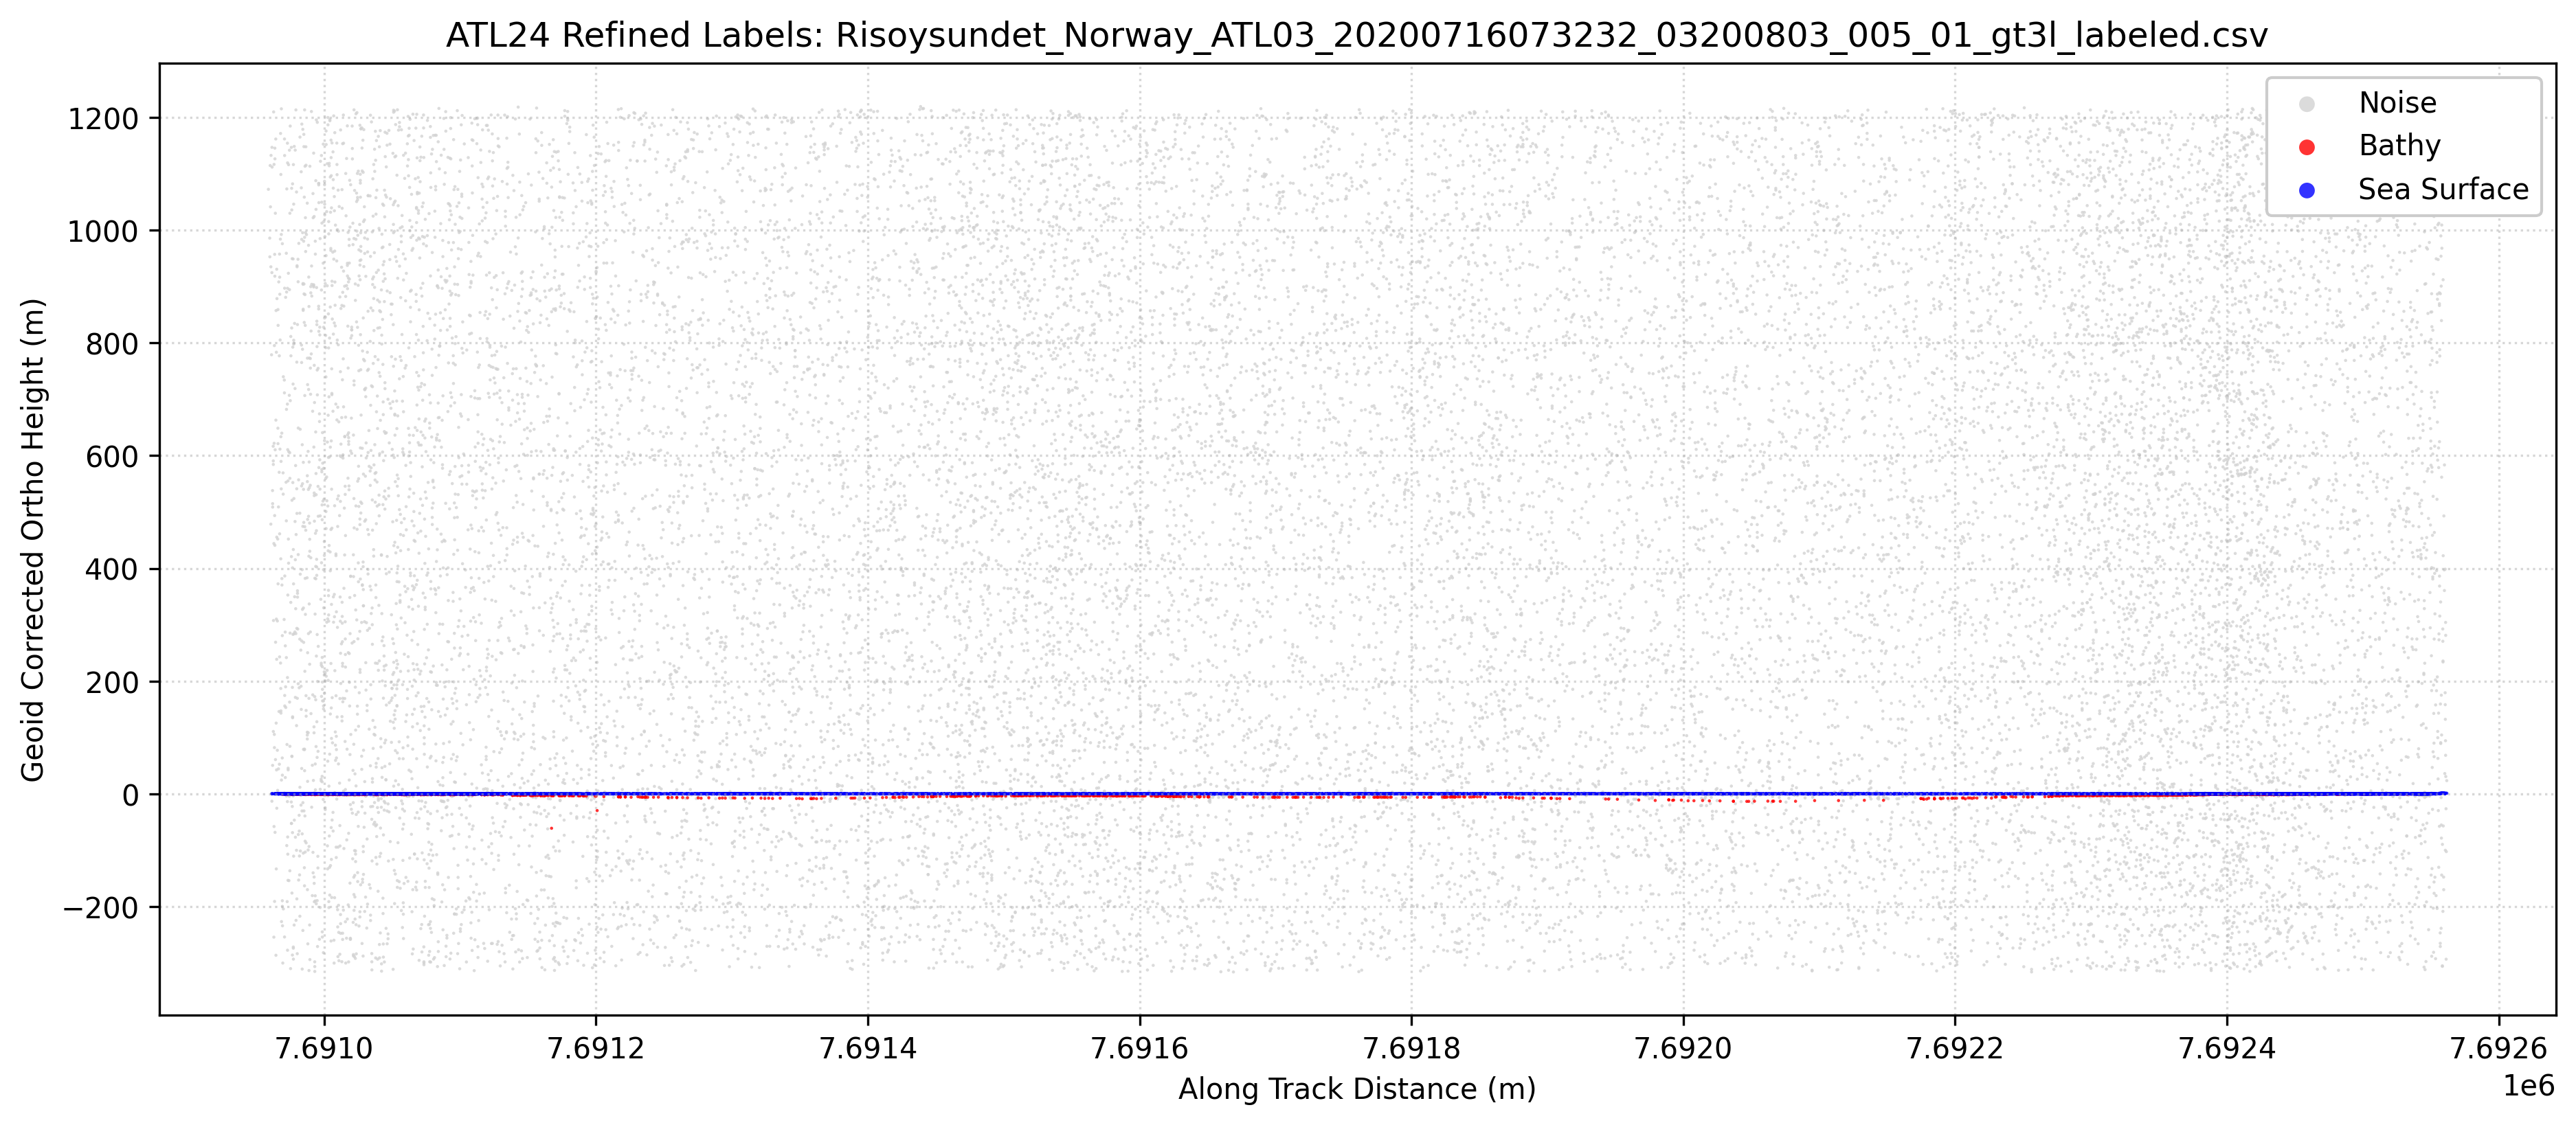

Data behind this chart, as committed beside it:
Ph_Index1, Ph_Index2, GPS_Seconds, Latitude, Longitude, Along_Track_Dist, WGS84_Ellipsoid_Height, labels, Geoid_Corrected_Ortho_Height
22858786, 22858786, 1278920120, 68.96, 15.7, 7690961, 36.11, 1, -0.0355
22858787, 22858787, 1278920120, 68.96, 15.7, 7690962, 23.1, 0, -13.04
22858788, 22858788, 1278920120, 68.96, 15.7, 7690961, 36.24, 1, 0.0983
22858789, 22858789, 1278920120, 68.96, 15.7, 7690961, 36.24, 1, 0.0938
22858790, 22858790, 1278920120, 68.96, 15.69, 7690959, 1108, 0, 1072
22858791, 22858791, 1278920120, 68.96, 15.7, 7690961, 514.6, 0, 478.4
22858792, 22858792, 1278920120, 68.96, 15.7, 7690962, 86.66, 0, 50.52
22858793, 22858793, 1278920120, 68.96, 15.7, 7690962, 35.94, 0, -0.2021
22858794, 22858794, 1278920120, 68.96, 15.7, 7690962, 36.94, 0, 0.7982
22858795, 22858795, 1278920120, 68.96, 15.7, 7690962, 36.43, 1, 0.292
22858796, 22858796, 1278920120, 68.96, 15.7, 7690963, -218, 0, -254.2
22858797, 22858797, 1278920120, 68.96, 15.69, 7690960, 1022, 0, 985.7
22858798, 22858798, 1278920120, 68.96, 15.69, 7690960, 988.7, 0, 952.5
22858799, 22858799, 1278920120, 68.96, 15.7, 7690963, 146.8, 0, 110.6
22858800, 22858800, 1278920120, 68.96, 15.7, 7690963, -21.75, 0, -57.89
22858801, 22858801, 1278920120, 68.96, 15.7, 7690963, -154.7, 0, -190.8
22858802, 22858802, 1278920120, 68.96, 15.69, 7690960, 1151, 0, 1115
22858803, 22858803, 1278920120, 68.96, 15.69, 7690960, 1077, 0, 1041
22858804, 22858804, 1278920120, 68.96, 15.69, 7690961, 971, 0, 934.9
22858805, 22858805, 1278920120, 68.96, 15.69, 7690961, 815, 0, 778.8
22858806, 22858806, 1278920120, 68.96, 15.69, 7690962, 574.1, 0, 538
22858807, 22858807, 1278920120, 68.96, 15.69, 7690962, 550.9, 0, 514.8
22858808, 22858808, 1278920120, 68.96, 15.69, 7690962, 544.8, 0, 508.6
22858809, 22858809, 1278920120, 68.96, 15.7, 7690963, 343.6, 0, 307.5
22858810, 22858810, 1278920120, 68.96, 15.7, 7690963, 141.6, 0, 105.4
22858811, 22858811, 1278920120, 68.96, 15.7, 7690963, 118.2, 0, 82.05
22858812, 22858812, 1278920120, 68.96, 15.7, 7690964, 36.05, 1, -0.0926
22858813, 22858813, 1278920120, 68.96, 15.7, 7690964, 36.33, 1, 0.1886
22858814, 22858814, 1278920120, 68.96, 15.7, 7690964, 36.19, 1, 0.0492
22858815, 22858815, 1278920120, 68.96, 15.7, 7690964, 36.17, 1, 0.0247
22858816, 22858816, 1278920120, 68.96, 15.7, 7690964, 36.21, 1, 0.0653
22858817, 22858817, 1278920120, 68.96, 15.7, 7690964, -32.13, 0, -68.28
22858818, 22858818, 1278920120, 68.96, 15.7, 7690964, -250.2, 0, -286.3
22858819, 22858819, 1278920120, 68.96, 15.69, 7690961, 1169, 0, 1132
22858820, 22858820, 1278920120, 68.96, 15.69, 7690962, 960.7, 0, 924.6
22858821, 22858821, 1278920120, 68.96, 15.69, 7690962, 652.7, 0, 616.6
22858822, 22858822, 1278920120, 68.96, 15.69, 7690963, 620.4, 0, 584.3
22858823, 22858823, 1278920120, 68.96, 15.69, 7690963, 626.7, 0, 590.6
22858824, 22858824, 1278920120, 68.96, 15.7, 7690963, 480.2, 0, 444
22858825, 22858825, 1278920120, 68.96, 15.7, 7690964, 96.93, 0, 60.79
22858826, 22858826, 1278920120, 68.96, 15.7, 7690964, 36.25, 1, 0.1107
22858827, 22858827, 1278920120, 68.96, 15.7, 7690964, 36.26, 1, 0.1156
22858828, 22858828, 1278920120, 68.96, 15.7, 7690964, 36.13, 1, -0.0118
22858829, 22858829, 1278920120, 68.96, 15.7, 7690964, 36.18, 1, 0.0369
22858830, 22858830, 1278920120, 68.96, 15.7, 7690964, 36.19, 1, 0.0454
22858831, 22858831, 1278920120, 68.96, 15.7, 7690964, 36.02, 1, -0.1251
22858832, 22858832, 1278920120, 68.96, 15.7, 7690965, -97.02, 0, -133.2
22858833, 22858833, 1278920120, 68.96, 15.69, 7690962, 1183, 0, 1147
22858834, 22858834, 1278920120, 68.96, 15.69, 7690962, 1148, 0, 1112
22858835, 22858835, 1278920120, 68.96, 15.69, 7690963, 658, 0, 621.8
22858836, 22858836, 1278920120, 68.96, 15.69, 7690964, 529.7, 0, 493.6
22858837, 22858837, 1278920120, 68.96, 15.7, 7690964, 477, 0, 440.9
22858838, 22858838, 1278920120, 68.96, 15.7, 7690964, 305.1, 0, 269
22858839, 22858839, 1278920120, 68.96, 15.7, 7690965, 161.6, 0, 125.5
22858840, 22858840, 1278920120, 68.96, 15.7, 7690965, 78.64, 0, 42.5
22858841, 22858841, 1278920120, 68.96, 15.7, 7690965, 36.23, 1, 0.0857
22858842, 22858842, 1278920120, 68.96, 15.7, 7690965, 36.11, 1, -0.0333
22858843, 22858843, 1278920120, 68.96, 15.7, 7690965, 36.31, 1, 0.1642
22858844, 22858844, 1278920120, 68.96, 15.7, 7690965, 10.67, 0, -25.47
22858845, 22858845, 1278920120, 68.96, 15.69, 7690963, 831.3, 0, 795.1
... 34,057 more rows
